Run: headless pygame with SDL's dummy video driver; simulated clock (each Clock.tick advances the game by its frame time, no real sleeping); random seed 0; keys injected as events and as key.get_pressed() state; mouse plan: one left click at the window centre at the start of phase 2, then a move to the lower-right quarter at the start of phase 3.
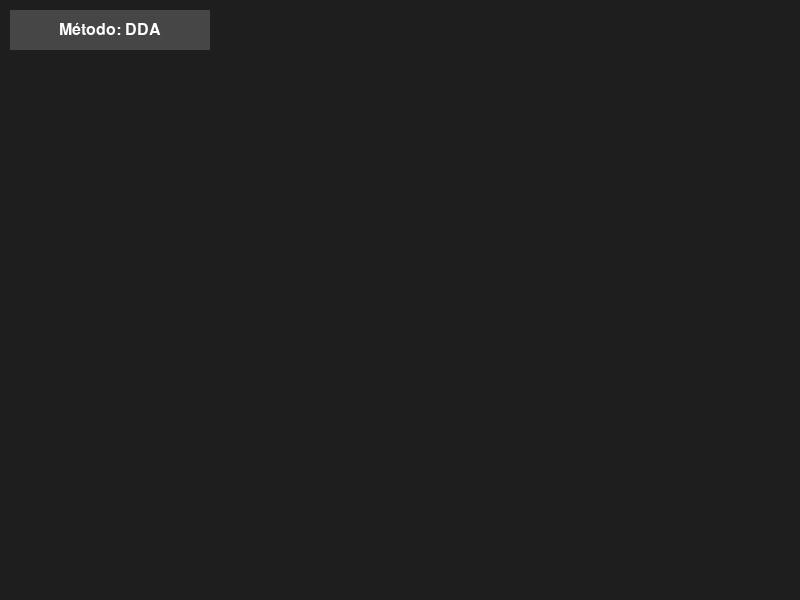
Frame 1 of 4 · flips 1–60 · no input
Frame 2 of 4 · flips 61–180 · clicked the window centre · tapped SPACE, RETURN · held RIGHT (→), D · screen unchanged from frame 1, image omitted
Frame 3 of 4 · flips 181–300 · moved the mouse to the lower-right quarter · held DOWN (↓), S · screen unchanged from frame 2, image omitted
Frame 4 of 4 · flips 301–420 · held LEFT (←), A, UP (↑), W · screen unchanged from frame 3, image omitted

The pygame program that drew these frames:

import pygame
import sys
import math
from abc import ABC, abstractmethod

# -----------------------------
# Interfaz y Clases de Algoritmos de Dibujo
# -----------------------------
class LineDrawer(ABC):
    @abstractmethod
    def draw_line(self, surface, start, end, color):
        pass

class DDALineDrawer(LineDrawer):
    def draw_line(self, surface, start, end, color):
        x0, y0 = start
        x1, y1 = end
        dx = x1 - x0
        dy = y1 - y0

        # Determinar la cantidad de pasos necesarios
        steps = int(max(abs(dx), abs(dy)))
        if steps == 0:
            surface.set_at((int(x0), int(y0)), color)
            return

        # Calcular el incremento en cada paso
        x_increment = dx / steps
        y_increment = dy / steps

        # Dibujar la línea paso a paso
        x, y = x0, y0
        for _ in range(steps):
            surface.set_at((int(round(x)), int(round(y))), color)
            x += x_increment
            y += y_increment

class PygameLineDrawer(LineDrawer):
    def draw_line(self, surface, start, end, color):
        pygame.draw.line(surface, color, start, end)

# -----------------------------
# Factory para Seleccionar Algoritmo
# -----------------------------
class LineDrawerFactory:
    @staticmethod
    def get_line_drawer(method: str) -> LineDrawer:
        if method == 'DDA':
            return DDALineDrawer()
        elif method == 'PYGAME':
            return PygameLineDrawer()
        else:
            raise ValueError(f"Método desconocido: {method}")

# -----------------------------
# Botón para Cambiar el Método
# -----------------------------
class Button:
    def __init__(self, rect, text, font, inactive_color, active_color):
        self.rect = pygame.Rect(rect)
        self.text = text
        self.font = font
        self.inactive_color = inactive_color
        self.active_color = active_color
        self.current_color = inactive_color

    def draw(self, surface):
        pygame.draw.rect(surface, self.current_color, self.rect)
        text_surf = self.font.render(self.text, True, (255, 255, 255))
        text_rect = text_surf.get_rect(center=self.rect.center)
        surface.blit(text_surf, text_rect)

    def is_hovered(self, mouse_pos):
        return self.rect.collidepoint(mouse_pos)

    def update(self, mouse_pos):
        if self.is_hovered(mouse_pos):
            self.current_color = self.active_color
        else:
            self.current_color = self.inactive_color

    def check_click(self, mouse_pos):
        return self.is_hovered(mouse_pos)

# -----------------------------
# Clase Principal de la Aplicación
# -----------------------------
class LineDrawingApp:
    WIDTH, HEIGHT = 800, 600
    BG_COLOR = (30, 30, 30)
    LINE_COLOR = (0, 255, 0)  # Parámetro para ajustar el color de la línea

    def __init__(self):
        pygame.init()
        self.screen = pygame.display.set_mode((self.WIDTH, self.HEIGHT))
        pygame.display.set_caption("Dibujo de Líneas: DDA vs pygame.draw.line()")
        self.clock = pygame.time.Clock()
        self.font = pygame.font.SysFont(None, 24)
        
        # Inicialmente se selecciona el método DDA
        self.current_method = 'DDA'
        self.line_drawer = LineDrawerFactory.get_line_drawer(self.current_method)
        
        # Botón para cambiar el algoritmo
        self.button = Button(rect=(10, 10, 200, 40),
                             text=f"Método: {self.current_method}",
                             font=self.font,
                             inactive_color=(70, 70, 70),
                             active_color=(100, 100, 100))
        
        self.points = []  # Lista para almacenar los puntos seleccionados

    def toggle_method(self):
        # Cambia entre DDA y PYGAME
        self.current_method = 'PYGAME' if self.current_method == 'DDA' else 'DDA'
        self.line_drawer = LineDrawerFactory.get_line_drawer(self.current_method)
        self.button.text = f"Método: {self.current_method}"

    def run(self):
        running = True
        while running:
            mouse_pos = pygame.mouse.get_pos()
            for event in pygame.event.get():
                if event.type == pygame.QUIT:
                    running = False

                elif event.type == pygame.MOUSEBUTTONDOWN:
                    # Si se hace clic en el botón, cambiar el método
                    if self.button.check_click(mouse_pos):
                        self.toggle_method()
                    else:
                        # Registrar los puntos del ratón
                        if len(self.points) < 2:
                            self.points.append(mouse_pos)
                        else:
                            # Reiniciar si ya hay dos puntos
                            self.points = [mouse_pos]

            # Actualizar el estado del botón
            self.button.update(mouse_pos)

            # Dibujar el fondo
            self.screen.fill(self.BG_COLOR)
            
            # Dibujar el botón
            self.button.draw(self.screen)
            
            # Si se han seleccionado dos puntos, dibujar la línea con el método actual
            if len(self.points) == 2:
                self.line_drawer.draw_line(self.screen, self.points[0], self.points[1], self.LINE_COLOR)
                # Mostrar los puntos como círculos para visualización
                for point in self.points:
                    pygame.draw.circle(self.screen, (255, 0, 0), point, 5)
            
            pygame.display.flip()
            self.clock.tick(60)
        pygame.quit()
        sys.exit()

if __name__ == '__main__':
    app = LineDrawingApp()
    app.run()
